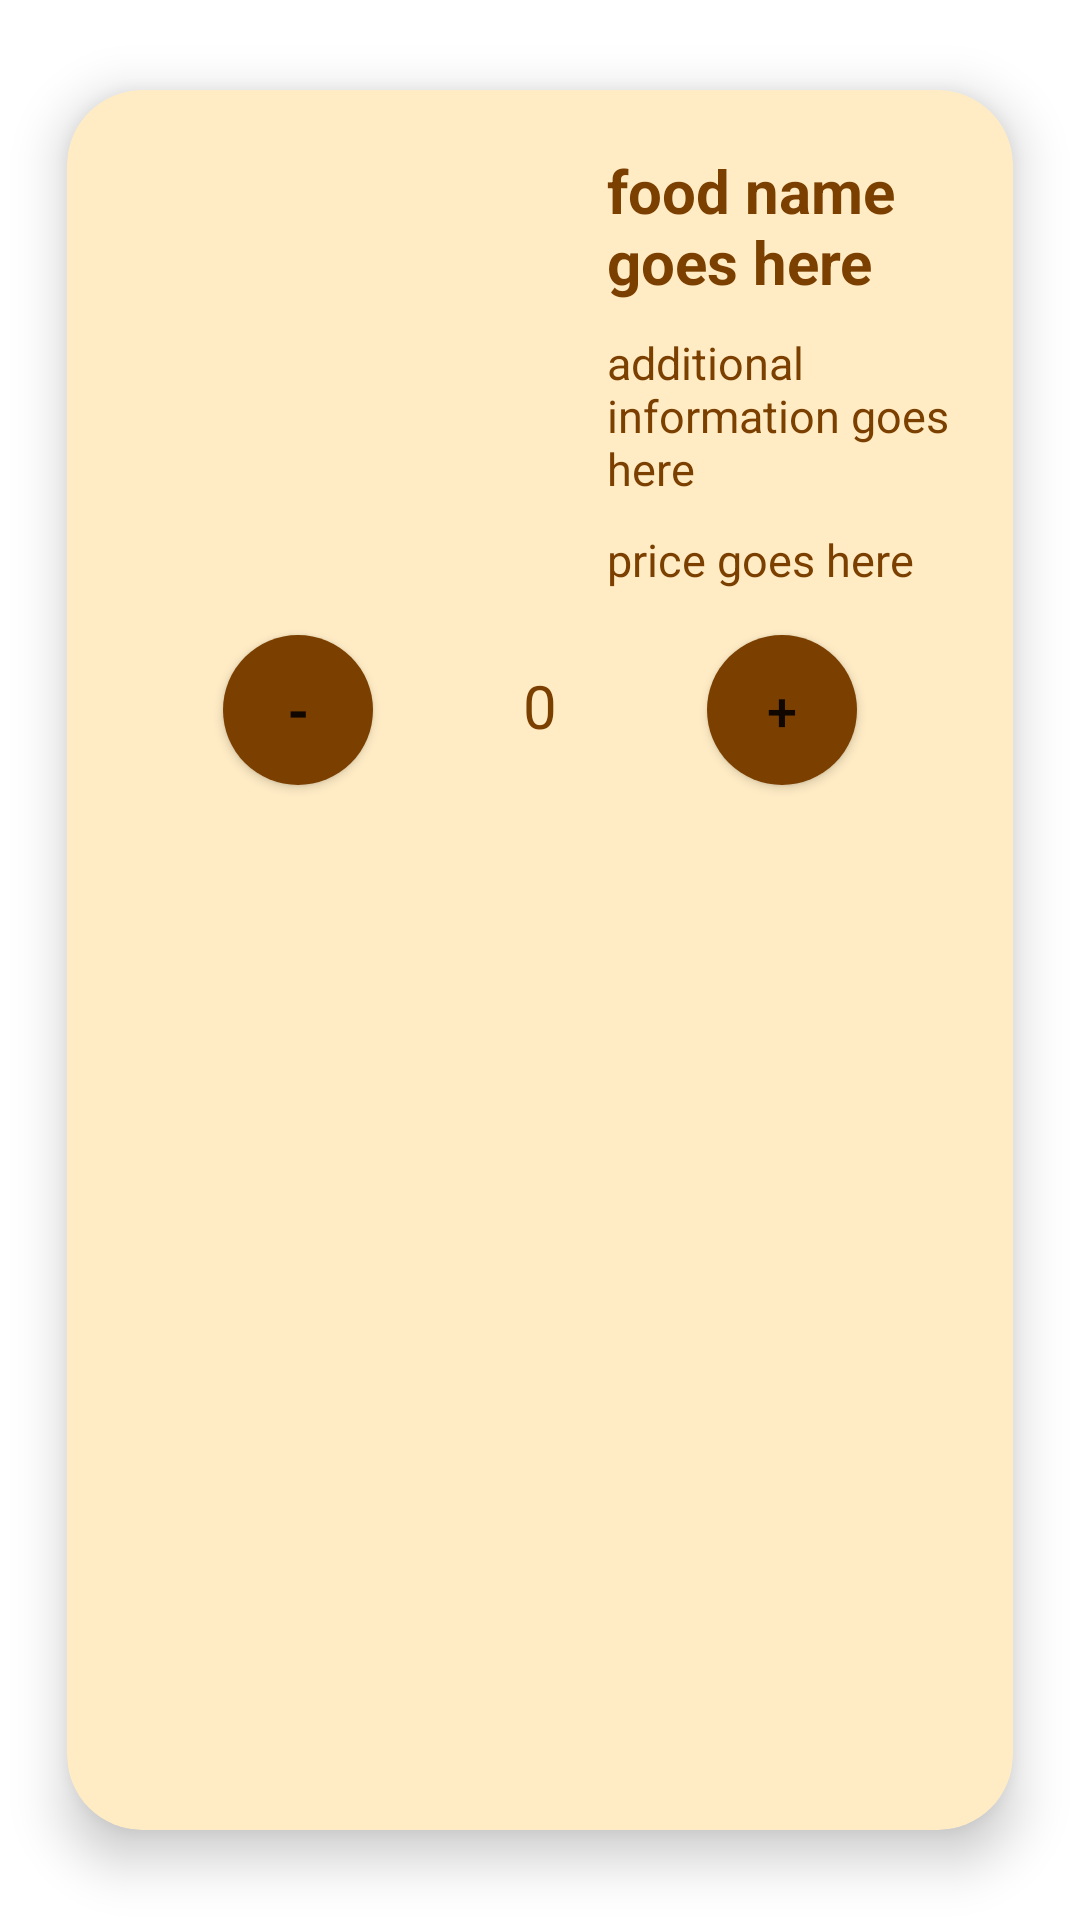

Produce the Android XML layout that renders to this screen, including the resource entries it uses.
<!-- AndroidManifest.xml: application theme Theme.COMP2008_Assignment1 -->
<!-- res/layout/specialslist.xml -->
<?xml version="1.0" encoding="utf-8"?>
<androidx.cardview.widget.CardView xmlns:android="http://schemas.android.com/apk/res/android"
    xmlns:app="http://schemas.android.com/apk/res-auto"
    android:layout_width="match_parent"
    android:layout_height="wrap_content"
    android:layout_margin="5dp"
    app:cardBackgroundColor="#FFECC5"
    app:cardCornerRadius="25dp"
    app:cardElevation="10dp"
    app:cardMaxElevation="15dp"
    app:cardPreventCornerOverlap="true"
    app:cardUseCompatPadding="true">

    <RelativeLayout
        android:layout_width="match_parent"
        android:layout_height="wrap_content">

        <ImageView
            android:id="@+id/foodImage"
            android:layout_width="120dp"
            android:layout_height="120dp"
            android:layout_marginStart="30dp"
            android:layout_marginTop="20dp"
            android:layout_marginEnd="20dp"
            android:background="@android:color/transparent"
            android:contentDescription="image of the food item"
            android:padding="5dp" />

        <TextView
            android:id="@+id/foodName"
            android:layout_width="match_parent"
            android:layout_height="wrap_content"
            android:layout_marginStart="10dp"
            android:layout_marginEnd="10dp"
            android:layout_marginTop="20dp"
            android:layout_toEndOf="@id/foodImage"
            android:text="food name goes here"
            android:textColor="#7B3F00"
            android:textSize="20sp"
            android:textStyle="bold" />

        <TextView
            android:id="@+id/foodInformation"
            android:layout_width="match_parent"
            android:layout_height="wrap_content"
            android:layout_below="@id/foodName"
            android:layout_marginStart="10dp"
            android:layout_marginTop="10dp"
            android:layout_marginEnd="8dp"
            android:layout_marginBottom="10dp"
            android:layout_toEndOf="@id/foodImage"
            android:text="additional information goes here"
            android:textColor="#7B3F00"
            android:textSize="15sp" />

        <TextView
            android:id="@+id/foodPrice"
            android:layout_width="match_parent"
            android:layout_height="wrap_content"
            android:layout_below="@id/foodInformation"
            android:layout_marginStart="10dp"
            android:layout_marginEnd="20dp"
            android:layout_marginBottom="5dp"
            android:layout_toEndOf="@id/foodImage"
            android:text="price goes here"
            android:textColor="#7B3F00"
            android:textSize="15sp" />

        <TextView
            android:id="@+id/foodQuantity"
            android:layout_width="wrap_content"
            android:layout_height="wrap_content"
            android:layout_below="@id/foodPrice"
            android:layout_centerHorizontal="true"
            android:layout_marginStart="50dp"
            android:layout_marginTop="20dp"
            android:layout_marginEnd="50dp"
            android:layout_marginBottom="10dp"
            android:text="0"
            android:textColor="#7B3F00"
            android:textSize="20sp" />

        <Button
            android:id="@+id/addButton"
            android:background="@drawable/circle_button"
            android:layout_width="50dp"
            android:layout_height="50dp"
            android:layout_below="@id/foodPrice"
            android:layout_marginBottom="15dp"
            android:layout_marginEnd="8dp"
            android:layout_toEndOf="@id/foodQuantity"
            android:text="+"
            android:layout_marginTop="10dp"
            android:textSize="18sp"
            app:backgroundTint="#7B3F00" />

        <Button
            android:id="@+id/removeButton"
            android:background="@drawable/circle_button"
            android:layout_width="50dp"
            android:layout_height="50dp"
            android:layout_below="@id/foodPrice"
            android:layout_marginBottom="15dp"
            android:layout_toStartOf="@id/foodQuantity"
            android:layout_marginStart="8dp"
            android:text="-"
            android:layout_marginTop="10dp"
            android:textStyle="bold"
            android:textSize="18sp"
            app:backgroundTint="#7B3F00" />

    </RelativeLayout>

</androidx.cardview.widget.CardView>
<!-- resources referenced by this layout -->
<resources>
  <!-- drawable circle_button (drawable) -->
  <?xml version="1.0" encoding="utf-8"?>
  <shape xmlns:android="http://schemas.android.com/apk/res/android"
      android:shape="rectangle">
  
      <size
          android:height="50dp"
          android:width="50dp"/>
  
      <solid
          android:color="#7B3F00"/>
  
      <corners
          android:radius="25dp"/>
  
  </shape>
  <style name="Theme.COMP2008_Assignment1" parent="Theme.MaterialComponents.DayNight.DarkActionBar">
          
          <item name="colorPrimary">@color/purple_500</item>
          <item name="colorPrimaryVariant">@color/purple_700</item>
          <item name="colorOnPrimary">@color/white</item>
          
          <item name="colorSecondary">@color/teal_200</item>
          <item name="colorSecondaryVariant">@color/teal_700</item>
          <item name="colorOnSecondary">@color/black</item>
          
          <item name="android:statusBarColor" tools:targetApi="l">?attr/colorPrimaryVariant</item>
          
      </style>
  <color name="purple_500">#FF6200EE</color>
  <color name="purple_700">#FF3700B3</color>
  <color name="white">#FFFFFFFF</color>
  <color name="teal_200">#FF03DAC5</color>
  <color name="teal_700">#FF018786</color>
  <color name="black">#FF000000</color>
</resources>
